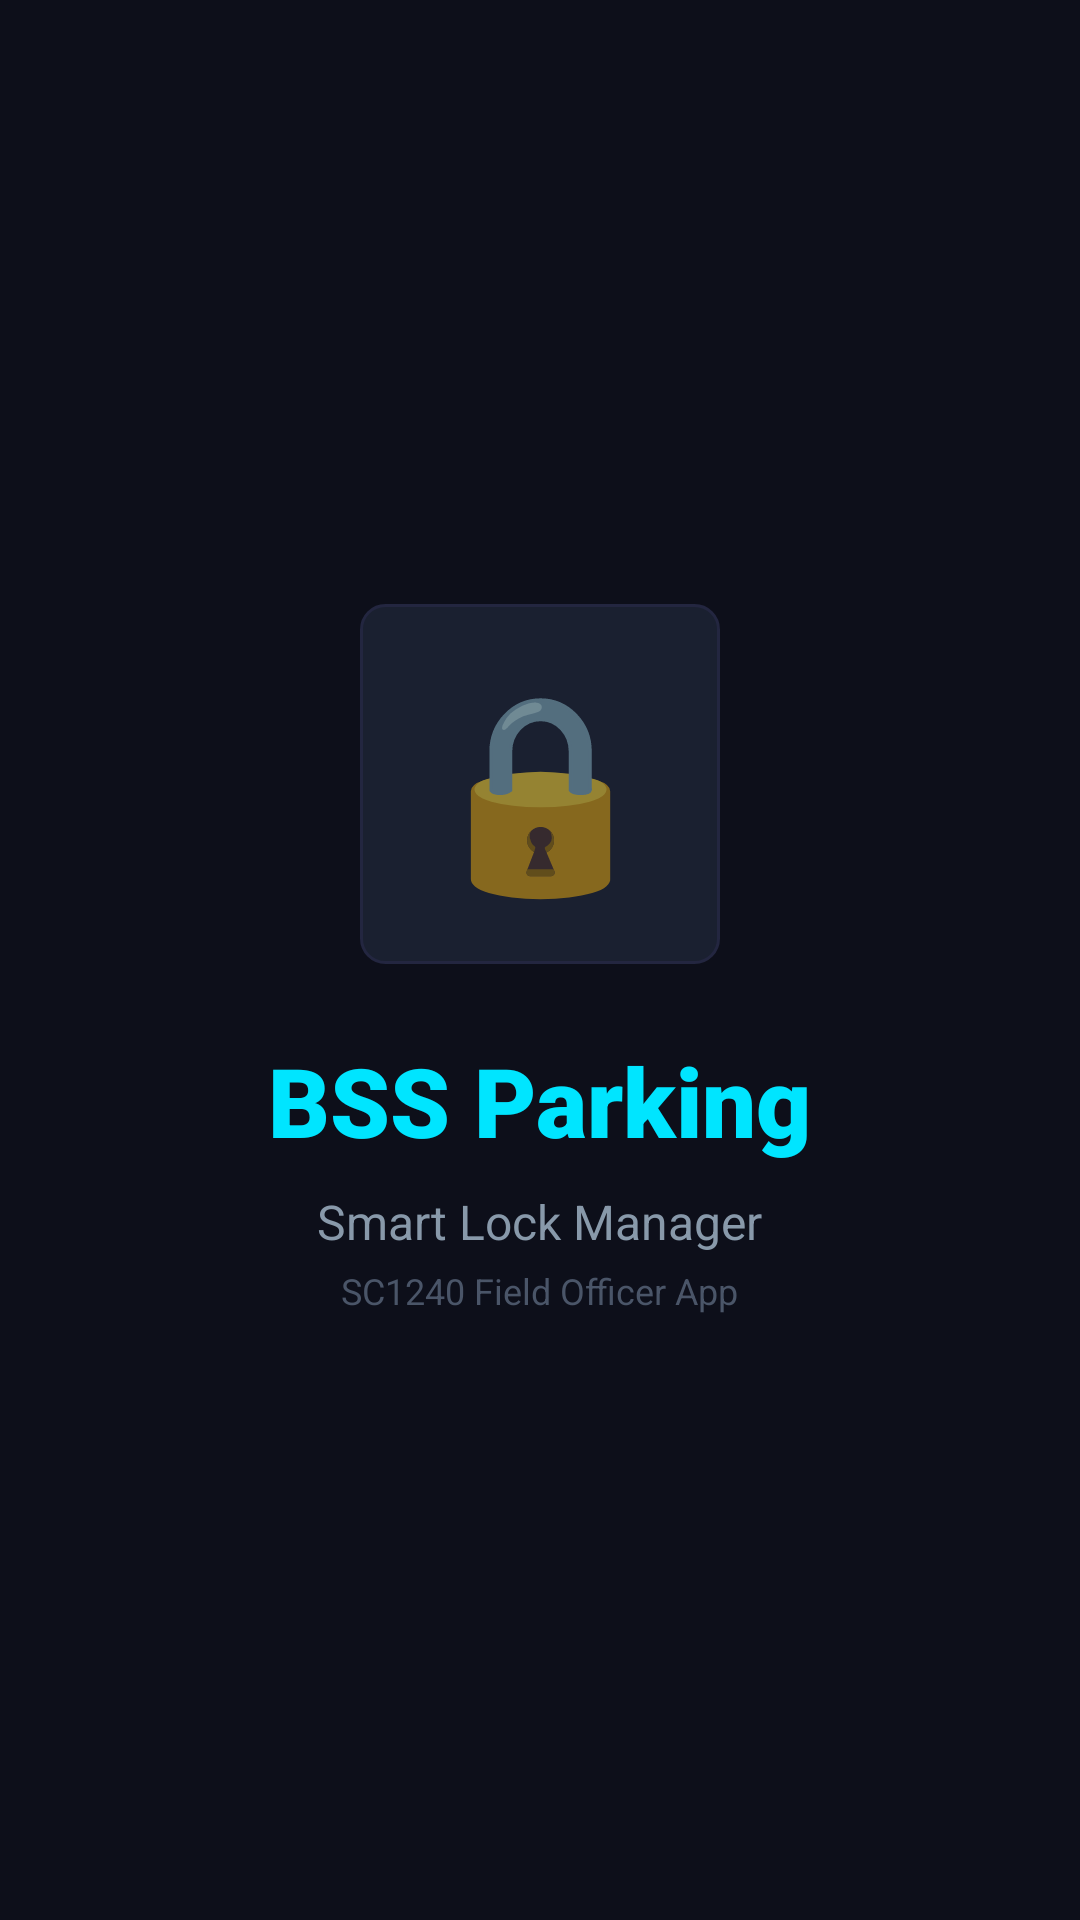

Android layout source for this screen:
<!-- AndroidManifest.xml: activity theme Theme.BSSParking.Splash -->
<!-- res/layout/activity_splash.xml -->
<?xml version="1.0" encoding="utf-8"?>
<LinearLayout xmlns:android="http://schemas.android.com/apk/res/android"
    android:layout_width="match_parent"
    android:layout_height="match_parent"
    android:orientation="vertical"
    android:gravity="center"
    android:background="@color/bg_dark"
    android:padding="32dp">

    
    <TextView
        android:id="@+id/splash_logo"
        android:layout_width="120dp"
        android:layout_height="120dp"
        android:text="🔒"
        android:textSize="64sp"
        android:gravity="center"
        android:background="@drawable/bg_card_dark"
        android:padding="16dp" />

    <TextView
        android:id="@+id/splash_title"
        android:layout_width="wrap_content"
        android:layout_height="wrap_content"
        android:text="BSS Parking"
        android:textSize="32sp"
        android:textStyle="bold"
        android:textColor="@color/cyan_accent"
        android:layout_marginTop="24dp"
        android:fontFamily="sans-serif-black" />

    <TextView
        android:id="@+id/splash_subtitle"
        android:layout_width="wrap_content"
        android:layout_height="wrap_content"
        android:text="Smart Lock Manager"
        android:textSize="16sp"
        android:textColor="@color/text_secondary"
        android:layout_marginTop="8dp" />

    <TextView
        android:layout_width="wrap_content"
        android:layout_height="wrap_content"
        android:text="SC1240 Field Officer App"
        android:textSize="12sp"
        android:textColor="@color/text_hint"
        android:layout_marginTop="4dp" />

</LinearLayout>
<!-- resources referenced by this layout -->
<resources>
  <color name="bg_dark">#0D0F1A</color>
  <color name="cyan_accent">#00E5FF</color>
  <color name="text_hint">#4A5568</color>
  <color name="text_secondary">#8899AA</color>
  <!-- drawable bg_card_dark (drawable) -->
  <?xml version="1.0" encoding="utf-8"?>
  <shape xmlns:android="http://schemas.android.com/apk/res/android"
      android:shape="rectangle">
      <solid android:color="#1A2030" />
      <corners android:radius="8dp" />
      <stroke android:width="1dp" android:color="#232640" />
  </shape>
  <style name="Theme.BSSParking.Splash" parent="Theme.BSSParking">
          <item name="android:windowNoTitle">true</item>
          <item name="android:windowActionBar">false</item>
      </style>
  <style name="Theme.BSSParking" parent="Theme.MaterialComponents.DayNight.NoActionBar">
          <item name="colorPrimary">@color/cyan_accent</item>
          <item name="colorPrimaryDark">@color/cyan_dark</item>
          <item name="colorAccent">@color/green_ok</item>
          <item name="android:windowBackground">@color/bg_dark</item>
          <item name="android:statusBarColor">@color/bg_dark</item>
          <item name="android:navigationBarColor">@color/bg_dark</item>
          <item name="android:textColorPrimary">@color/text_primary</item>
          <item name="android:textColorSecondary">@color/text_secondary</item>
          <item name="actionBarStyle">@style/BSS.ActionBar</item>
          <item name="toolbarStyle">@style/BSS.Toolbar</item>
      </style>
  <color name="cyan_dark">#007A8C</color>
  <color name="green_ok">#00E676</color>
  <color name="text_primary">#ECEFF1</color>
  <style name="BSS.ActionBar" parent="Widget.AppCompat.ActionBar">
          <item name="background">@color/bg_card</item>
          <item name="titleTextStyle">@style/BSS.ActionBar.Title</item>
          <item name="subtitleTextStyle">@style/BSS.ActionBar.Subtitle</item>
          <item name="elevation">4dp</item>
      </style>
  <style name="BSS.Toolbar" parent="Widget.MaterialComponents.Toolbar">
          <item name="android:background">@color/bg_card</item>
          <item name="titleTextColor">@color/text_primary</item>
      </style>
  <color name="bg_card">#161928</color>
  <style name="BSS.ActionBar.Title" parent="TextAppearance.AppCompat.Widget.ActionBar.Title">
          <item name="android:textColor">@color/text_primary</item>
          <item name="android:textSize">17sp</item>
      </style>
  <style name="BSS.ActionBar.Subtitle" parent="TextAppearance.AppCompat.Widget.ActionBar.Subtitle">
          <item name="android:textColor">@color/text_secondary</item>
      </style>
</resources>
